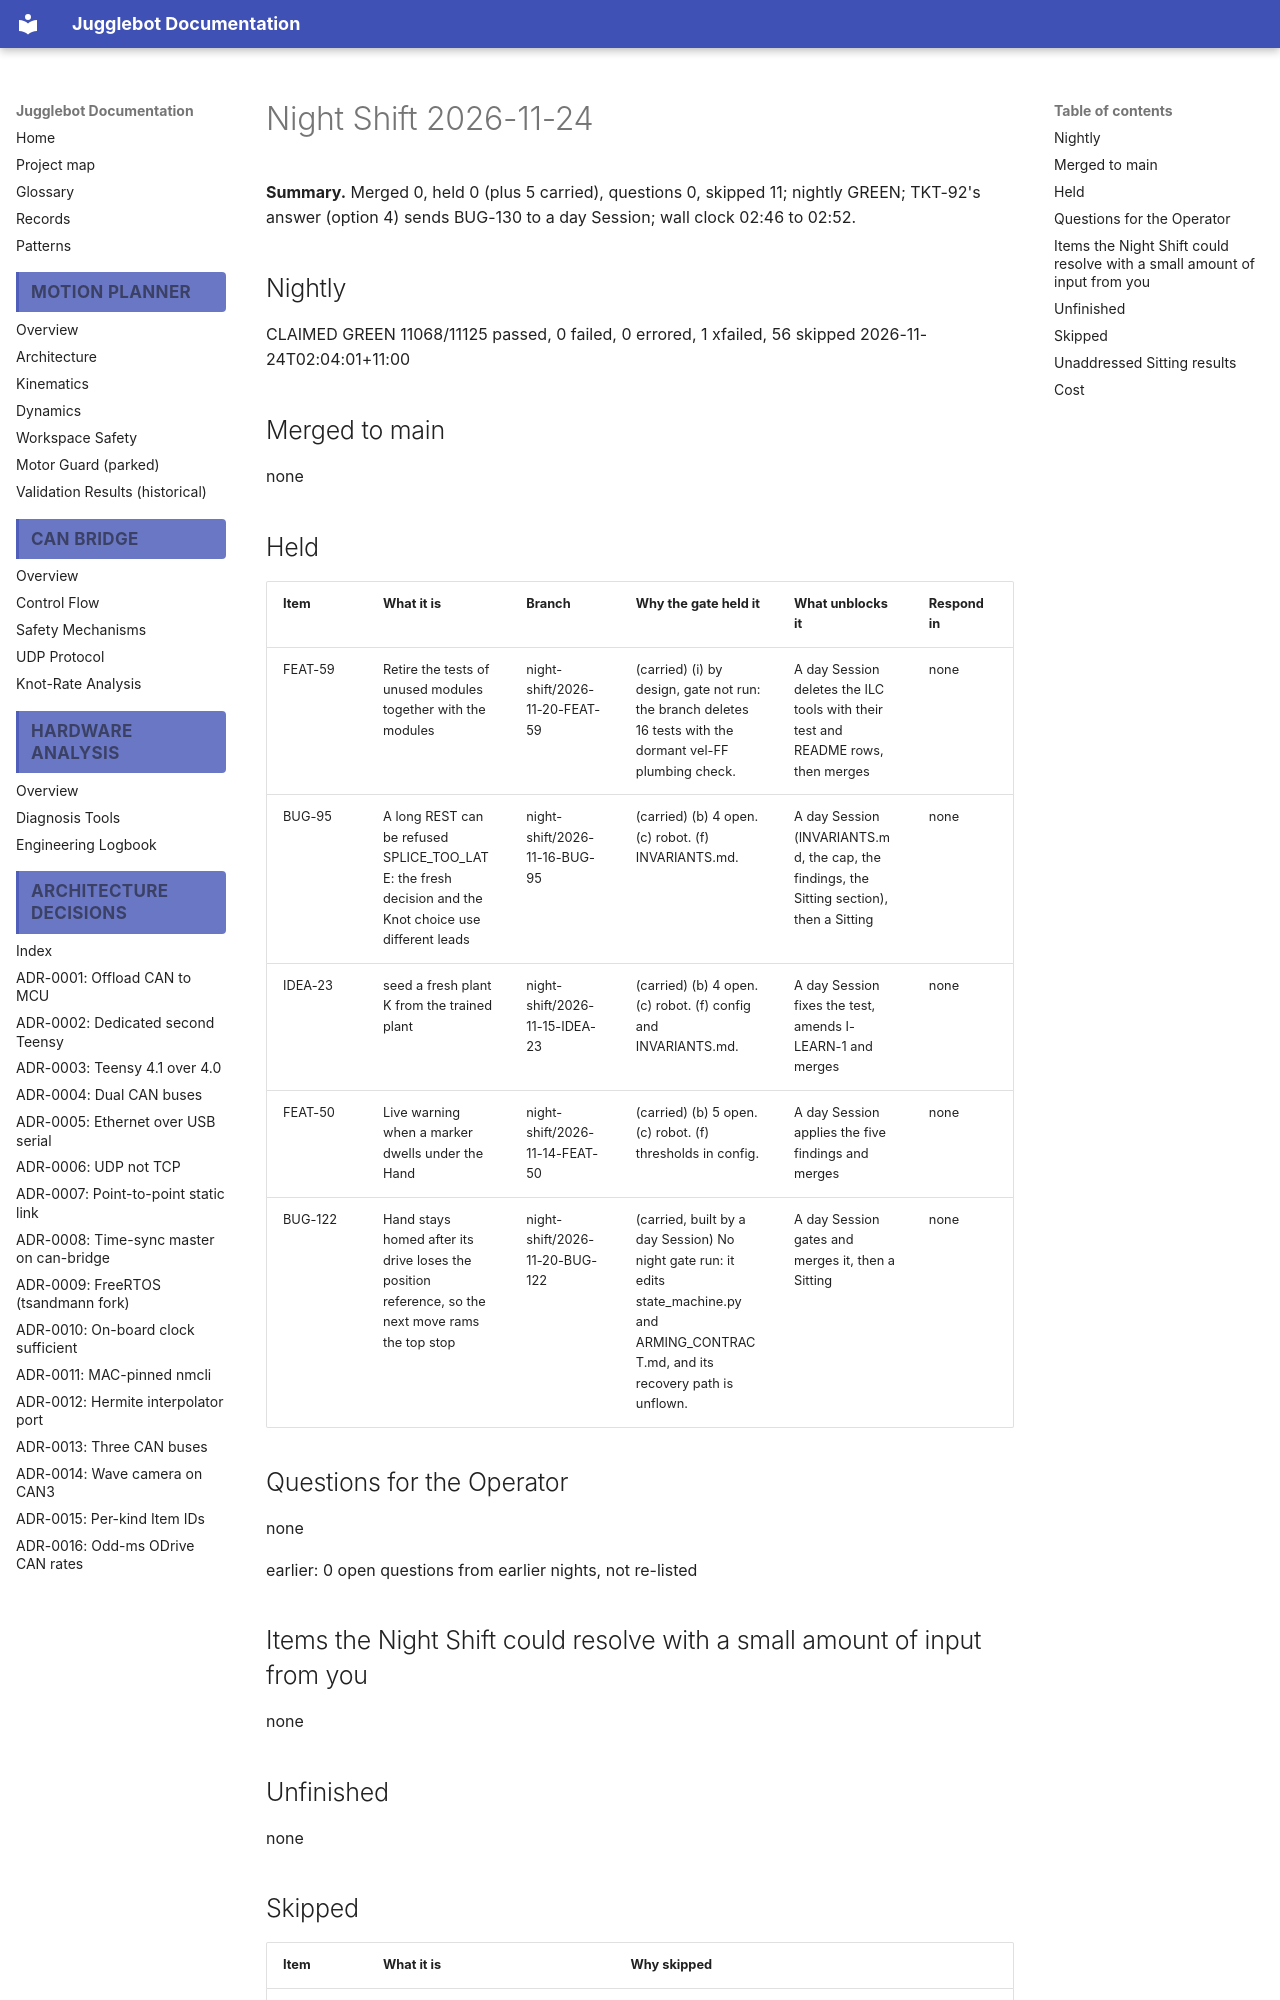

repository: Project-DeepBlue-Juggling/Jugglebot · page: night-shift/2026-11-24/index.html · generator: mkdocs

# Night Shift 2026-11-24

**Summary.** Merged 0, held 0 (plus 5 carried), questions 0, skipped 11; nightly GREEN; TKT-92's answer (option 4) sends BUG-130 to a day Session; wall clock 02:46 to 02:52.

## Nightly

CLAIMED GREEN 11068/11125 passed, 0 failed, 0 errored, 1 xfailed, 56 skipped 2026-11-24T02:04:01+11:00

## Merged to main

none

## Held

| Item | What it is | Branch | Why the gate held it | What unblocks it | Respond in |
|---|---|---|---|---|---|
| FEAT-59 | Retire the tests of unused modules together with the modules | night-shift/2026-11-20-FEAT-59 | (carried) (i) by design, gate not run: the branch deletes 16 tests with the dormant vel-FF plumbing check. | A day Session deletes the ILC tools with their test and README rows, then merges | none |
| BUG-95 | A long REST can be refused SPLICE_TOO_LATE: the fresh decision and the Knot choice use different leads | night-shift/2026-11-16-BUG-95 | (carried) (b) 4 open. (c) robot. (f) INVARIANTS.md. | A day Session (INVARIANTS.md, the cap, the findings, the Sitting section), then a Sitting | none |
| IDEA-23 | seed a fresh plant K from the trained plant | night-shift/2026-11-15-IDEA-23 | (carried) (b) 4 open. (c) robot. (f) config and INVARIANTS.md. | A day Session fixes the test, amends I-LEARN-1 and merges | none |
| FEAT-50 | Live warning when a marker dwells under the Hand | night-shift/2026-11-14-FEAT-50 | (carried) (b) 5 open. (c) robot. (f) thresholds in config. | A day Session applies the five findings and merges | none |
| BUG-122 | Hand stays homed after its drive loses the position reference, so the next move rams the top stop | night-shift/2026-11-20-BUG-122 | (carried, built by a day Session) No night gate run: it edits state_machine.py and ARMING_CONTRACT.md, and its recovery path is unflown. | A day Session gates and merges it, then a Sitting | none |

## Questions for the Operator

none

earlier: 0 open questions from earlier nights, not re-listed

## Items the Night Shift could resolve with a small amount of input from you

none

## Unfinished

none
